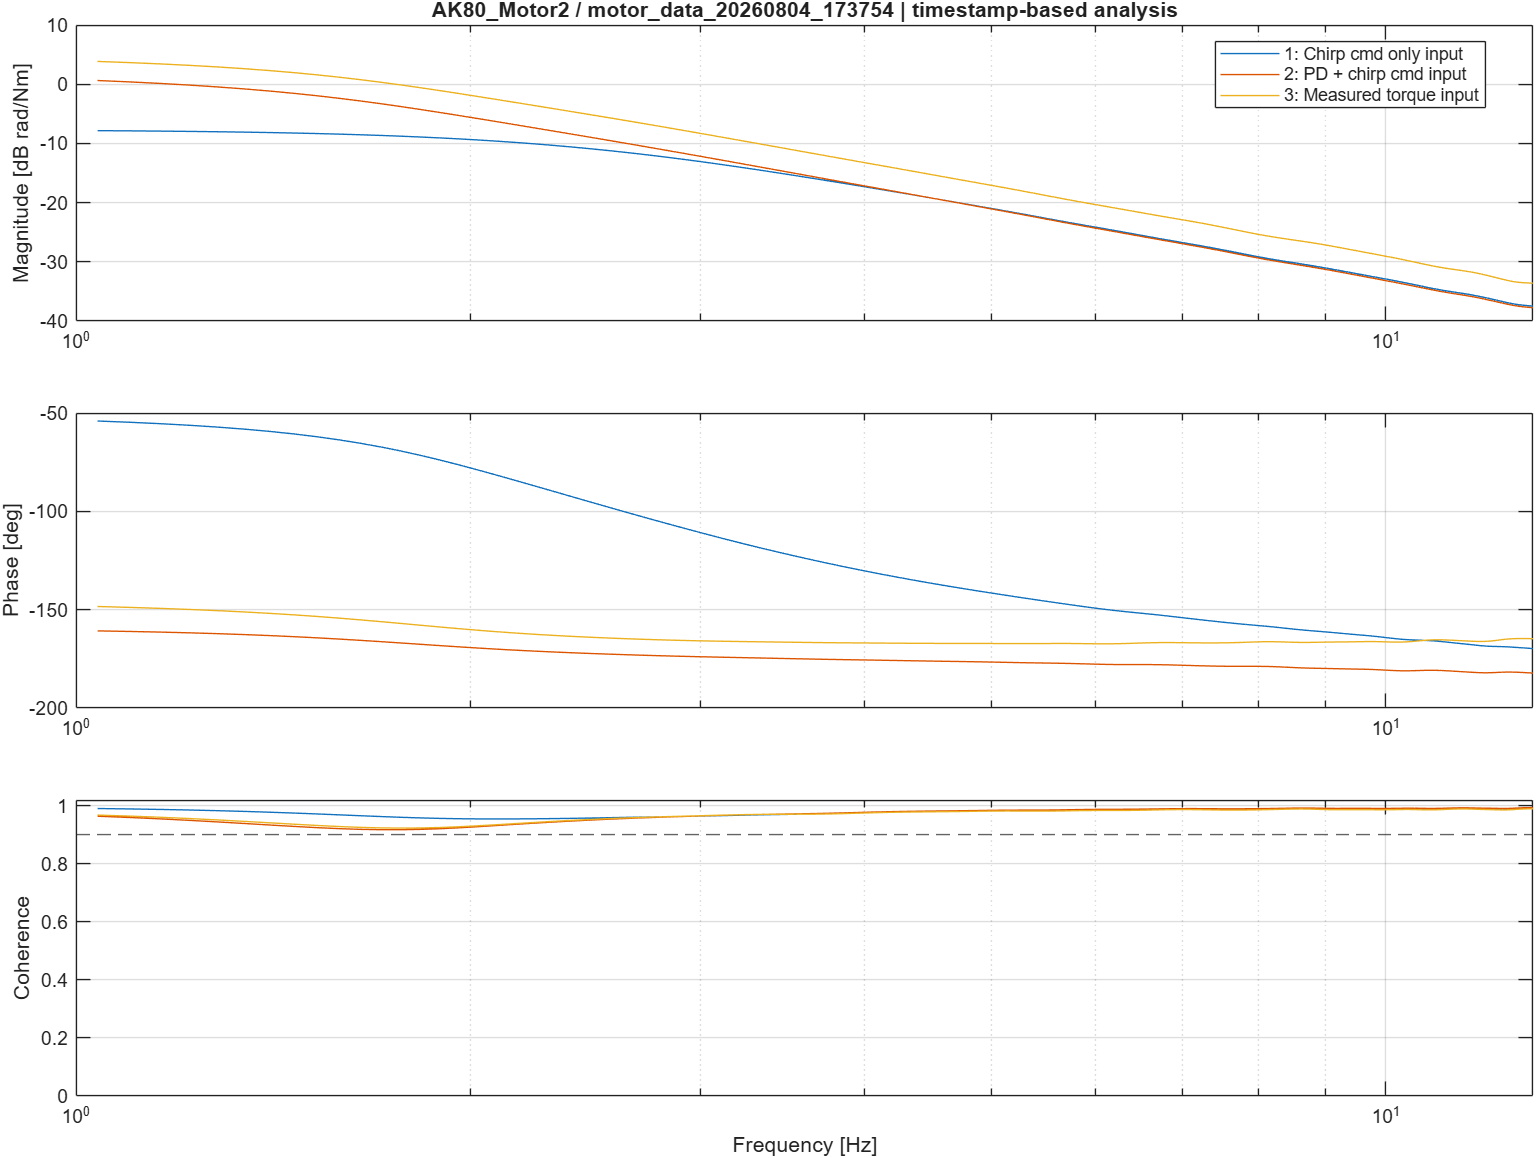

The data file committed next to this chart (first rows):
Frequency_Hz, Input1_Magnitude_dB, Input1_Phase_deg, Input1_Coherence, Input2_Magnitude_dB, Input2_Phase_deg, Input2_Coherence, Input3_Magnitude_dB, Input3_Phase_deg, Input3_Coherence
1.039, -7.845, -54.08, 0.9906, 0.6229, -160.8, 0.9641, 3.847, -148.4, 0.9681
1.1, -7.882, -54.72, 0.9892, 0.3834, -161.1, 0.9597, 3.644, -148.8, 0.9645
1.161, -7.926, -55.45, 0.9874, 0.1236, -161.4, 0.9548, 3.423, -149.4, 0.9605
1.222, -7.975, -56.26, 0.9855, -0.1585, -161.8, 0.9497, 3.18, -149.9, 0.956
1.283, -8.032, -57.17, 0.9832, -0.4646, -162.2, 0.9444, 2.913, -150.5, 0.9513
1.344, -8.096, -58.2, 0.9807, -0.7964, -162.7, 0.9391, 2.621, -151.2, 0.9464
1.405, -8.168, -59.35, 0.978, -1.155, -163.2, 0.9339, 2.301, -151.9, 0.9414
1.466, -8.249, -60.64, 0.975, -1.54, -163.7, 0.929, 1.955, -152.6, 0.9367
1.527, -8.338, -62.07, 0.9719, -1.95, -164.3, 0.9247, 1.581, -153.4, 0.9323
1.589, -8.435, -63.67, 0.9688, -2.384, -165, 0.9213, 1.181, -154.3, 0.9285
1.65, -8.543, -65.42, 0.9658, -2.838, -165.6, 0.9188, 0.7592, -155.2, 0.9257
1.711, -8.66, -67.33, 0.9629, -3.308, -166.3, 0.9176, 0.3181, -156.1, 0.9238
1.772, -8.786, -69.38, 0.9604, -3.789, -167, 0.9176, -0.137, -157, 0.9232
1.833, -8.922, -71.56, 0.9583, -4.275, -167.6, 0.9188, -0.6008, -157.9, 0.9236
1.894, -9.068, -73.83, 0.9567, -4.763, -168.3, 0.921, -1.068, -158.8, 0.9252
1.955, -9.224, -76.17, 0.9556, -5.246, -168.9, 0.9239, -1.535, -159.6, 0.9276
2.016, -9.39, -78.54, 0.955, -5.723, -169.4, 0.9274, -1.996, -160.3, 0.9305
2.077, -9.566, -80.92, 0.9547, -6.192, -169.9, 0.9311, -2.451, -161, 0.9338
2.138, -9.752, -83.27, 0.9548, -6.65, -170.4, 0.9347, -2.896, -161.6, 0.9372
2.199, -9.946, -85.59, 0.955, -7.098, -170.8, 0.9382, -3.332, -162.2, 0.9406
2.261, -10.15, -87.87, 0.9555, -7.535, -171.2, 0.9414, -3.757, -162.7, 0.9438
2.322, -10.36, -90.09, 0.956, -7.963, -171.6, 0.9444, -4.173, -163.1, 0.9467
2.383, -10.58, -92.25, 0.9567, -8.381, -171.9, 0.9472, -4.58, -163.5, 0.9495
2.444, -10.81, -94.36, 0.9575, -8.791, -172.2, 0.9498, -4.979, -163.9, 0.952
2.505, -11.04, -96.42, 0.9583, -9.192, -172.4, 0.9521, -5.369, -164.2, 0.9543
2.566, -11.27, -98.41, 0.9592, -9.586, -172.7, 0.9543, -5.753, -164.5, 0.9564
2.627, -11.52, -100.3, 0.9601, -9.972, -172.9, 0.9562, -6.131, -164.8, 0.9582
2.688, -11.76, -102.2, 0.9609, -10.35, -173.1, 0.958, -6.503, -165, 0.9597
2.749, -12.02, -104, 0.9617, -10.73, -173.3, 0.9596, -6.87, -165.2, 0.9611
2.81, -12.27, -105.8, 0.9624, -11.09, -173.5, 0.9611, -7.232, -165.4, 0.9624
2.872, -12.53, -107.5, 0.9631, -11.45, -173.6, 0.9625, -7.588, -165.6, 0.9635
2.933, -12.79, -109.1, 0.9638, -11.81, -173.8, 0.9638, -7.94, -165.7, 0.9646
2.994, -13.06, -110.7, 0.9645, -12.16, -173.9, 0.965, -8.287, -165.8, 0.9658
3.055, -13.32, -112.3, 0.9653, -12.51, -174.1, 0.9662, -8.629, -166, 0.9668
3.116, -13.59, -113.8, 0.9662, -12.85, -174.2, 0.9673, -8.965, -166.1, 0.9679
3.177, -13.86, -115.2, 0.967, -13.18, -174.3, 0.9683, -9.296, -166.1, 0.9688
3.238, -14.13, -116.6, 0.9678, -13.51, -174.4, 0.9692, -9.621, -166.2, 0.9696
3.299, -14.39, -117.9, 0.9686, -13.83, -174.5, 0.97, -9.941, -166.3, 0.9702
3.36, -14.66, -119.2, 0.9693, -14.15, -174.6, 0.9707, -10.26, -166.4, 0.9705
3.421, -14.92, -120.4, 0.9698, -14.47, -174.7, 0.9713, -10.57, -166.5, 0.9707
3.482, -15.18, -121.6, 0.9704, -14.78, -174.8, 0.9718, -10.87, -166.5, 0.9708
3.544, -15.45, -122.8, 0.9708, -15.08, -175, 0.9723, -11.17, -166.6, 0.9709
3.605, -15.71, -123.9, 0.9713, -15.38, -175.1, 0.9728, -11.47, -166.7, 0.971
3.666, -15.96, -125, 0.9719, -15.67, -175.1, 0.9733, -11.76, -166.7, 0.9713
3.727, -16.22, -126, 0.9725, -15.96, -175.2, 0.974, -12.04, -166.8, 0.9717
3.788, -16.47, -127.1, 0.9732, -16.24, -175.3, 0.9747, -12.32, -166.8, 0.9723
3.849, -16.72, -128, 0.974, -16.52, -175.4, 0.9755, -12.59, -166.9, 0.9731
3.91, -16.97, -129, 0.9749, -16.79, -175.5, 0.9764, -12.86, -166.9, 0.9739
3.971, -17.21, -129.9, 0.9758, -17.06, -175.5, 0.9772, -13.13, -166.9, 0.9748
4.032, -17.45, -130.7, 0.9766, -17.32, -175.6, 0.978, -13.39, -167, 0.9757
4.093, -17.69, -131.6, 0.9774, -17.58, -175.7, 0.9788, -13.65, -167, 0.9765
4.155, -17.93, -132.4, 0.9781, -17.84, -175.8, 0.9795, -13.9, -167, 0.9772
4.216, -18.17, -133.2, 0.9788, -18.09, -175.8, 0.9801, -14.15, -167, 0.9778
4.277, -18.4, -134, 0.9793, -18.34, -175.9, 0.9806, -14.39, -167.1, 0.9782
4.338, -18.63, -134.7, 0.9797, -18.59, -176, 0.981, -14.64, -167.1, 0.9786
4.399, -18.86, -135.4, 0.9801, -18.83, -176, 0.9814, -14.88, -167.1, 0.9789
4.46, -19.09, -136.2, 0.9804, -19.07, -176.1, 0.9817, -15.12, -167.1, 0.9792
4.521, -19.31, -136.8, 0.9807, -19.31, -176.2, 0.982, -15.35, -167.1, 0.9795
4.582, -19.53, -137.5, 0.981, -19.55, -176.2, 0.9823, -15.58, -167.1, 0.9797
4.643, -19.76, -138.1, 0.9813, -19.78, -176.3, 0.9826, -15.81, -167.2, 0.98
... 136 more rows
